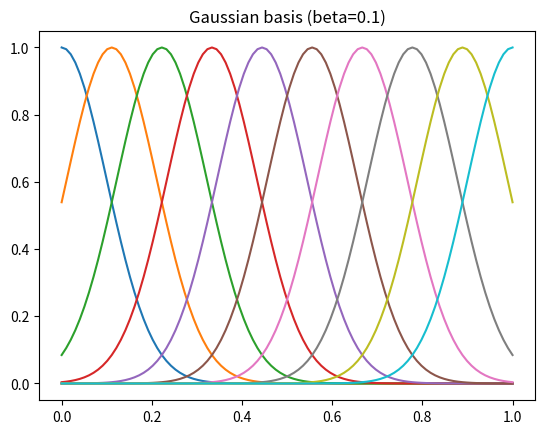

The script that saved this image:
from numpy import *
from matplotlib.pyplot import *

beta = 0.1
x = linspace(0, 1, 100)
for mu in linspace(0, 1, 10):
    plot(x, exp(-(x-mu)**2/(2*beta**2)))
title("Gaussian basis (beta=%.1f)" % beta)
show()
